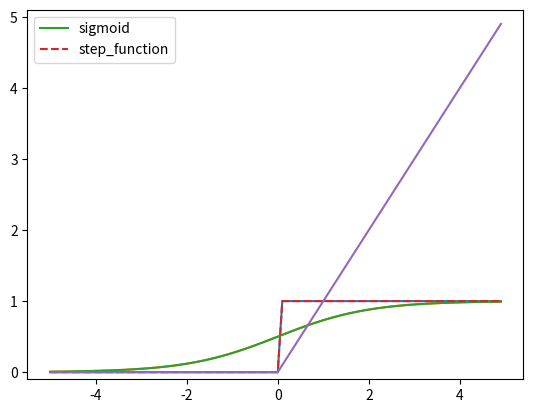

The matplotlib source for this figure:
import numpy as np
import matplotlib.pyplot as plt

def step_function(x):
    y = x > 0
    return y.astype(int) # bool to int

def step_function(x):
    return np.array(x > 0, dtype=int)

x = np.arange(-5.0, 5.0, 0.1)
y = step_function(x)
plt.plot(x, y)
plt.ylim(-0.1, 1.1)
plt.show()

def sigmoid(x):
    return 1 / (1 + np.exp(-x))

x = np.arange(-5.0, 5.0, 0.1)
y = sigmoid(x)

plt.plot(x, y)
plt.ylim(-0.1, 1.1)
plt.show()

x = np.arange(-5.0, 5.0, 0.1)
y1 = sigmoid(x)
y2 = step_function(x)

plt.plot(x, y1, label = "sigmoid")
plt.plot(x, y2, linestyle = "--", label = "step_function")
plt.ylim(-0.1, 1.1)
plt.legend() # show label
plt.show()

def relu(x):
    return np.maximum(0, x)

x = np.arange(-5.0, 5.0, 0.1)
y = relu(x)

plt.plot(x, y)
plt.ylim(-0.1, 5.1)
plt.show()

A = np.array([[5, 6], [7,8]])
B = np.array([[1, 2], [3,4]])
print(np.dot(B, A))

X = np.array([1.0, 0.5])
W1 = np.array([[0.1, 0.3, 0.5], [0.2, 0.4, 0.6]])
B1 = np.array([0.1, 0.2, 0.3])
print(W1.shape)
print(X.shape)
print(B1.shape)
A1 = np.dot(X, W1) + B1
Z1 = sigmoid(A1)
print(A1)
print(Z1)

W2 = np.array([[0.1, 0.4], [0.2, 0.5], [0.3, 0.6]])
B2 = np.array([0.1, 0.2])
A2 = np.dot(Z1, W2) + B2
Z2 = sigmoid(A2)
print(A2)
print(Z2)

def identity_function(x):
    return x 

W3 = np.array([[0.1, 0.3], [0.2, 0.4]])
B3 = np.array([0.1, 0.2])
A3 = np.dot(Z2, W3) + B3
Y = identity_function(A3)
print(Y)

def init_network():
    network = {}
    network['W1'] = np.array([[0.1, 0.3, 0.5], [0.2, 0.4, 0.6]])
    network['b1'] = np.array([0.1, 0.2, 0.3])
    network['W2'] = np.array([[0.1, 0.4], [0.2, 0.5], [0.3, 0.6]])
    network['b2'] = np.array([0.1, 0.2])
    network['W3'] = np.array([[0.1, 0.3], [0.2, 0.4]])
    network['b3'] = np.array([0.1, 0.2])
    return network

def forward(network, x):
    W1, W2, W3 = network['W1'], network['W2'], network['W3']
    b1, b2, b3 = network['b1'], network['b2'], network['b3']
    a1 = np.dot(x, W1) + b1
    z1 = sigmoid(a1)
    a2 = np.dot(z1, W2) + b2
    z2 = sigmoid(a2)
    a3 = np.dot(z2, W3) + b3
    y = identity_function(a3)
    return y

network = init_network()
x = np.array([1.0, 0.5])
y = forward(network, x)
print(y)

def softmax(a):
    c = np.max(a)
    exp_a = np.exp(a - c)
    sum_exp_a = np.sum(exp_a)
    y = exp_a / sum_exp_a
    return y

a = np.array([0.3, 2.9, 4.0])
y = softmax(a)
print(y)
print(np.sum(y))